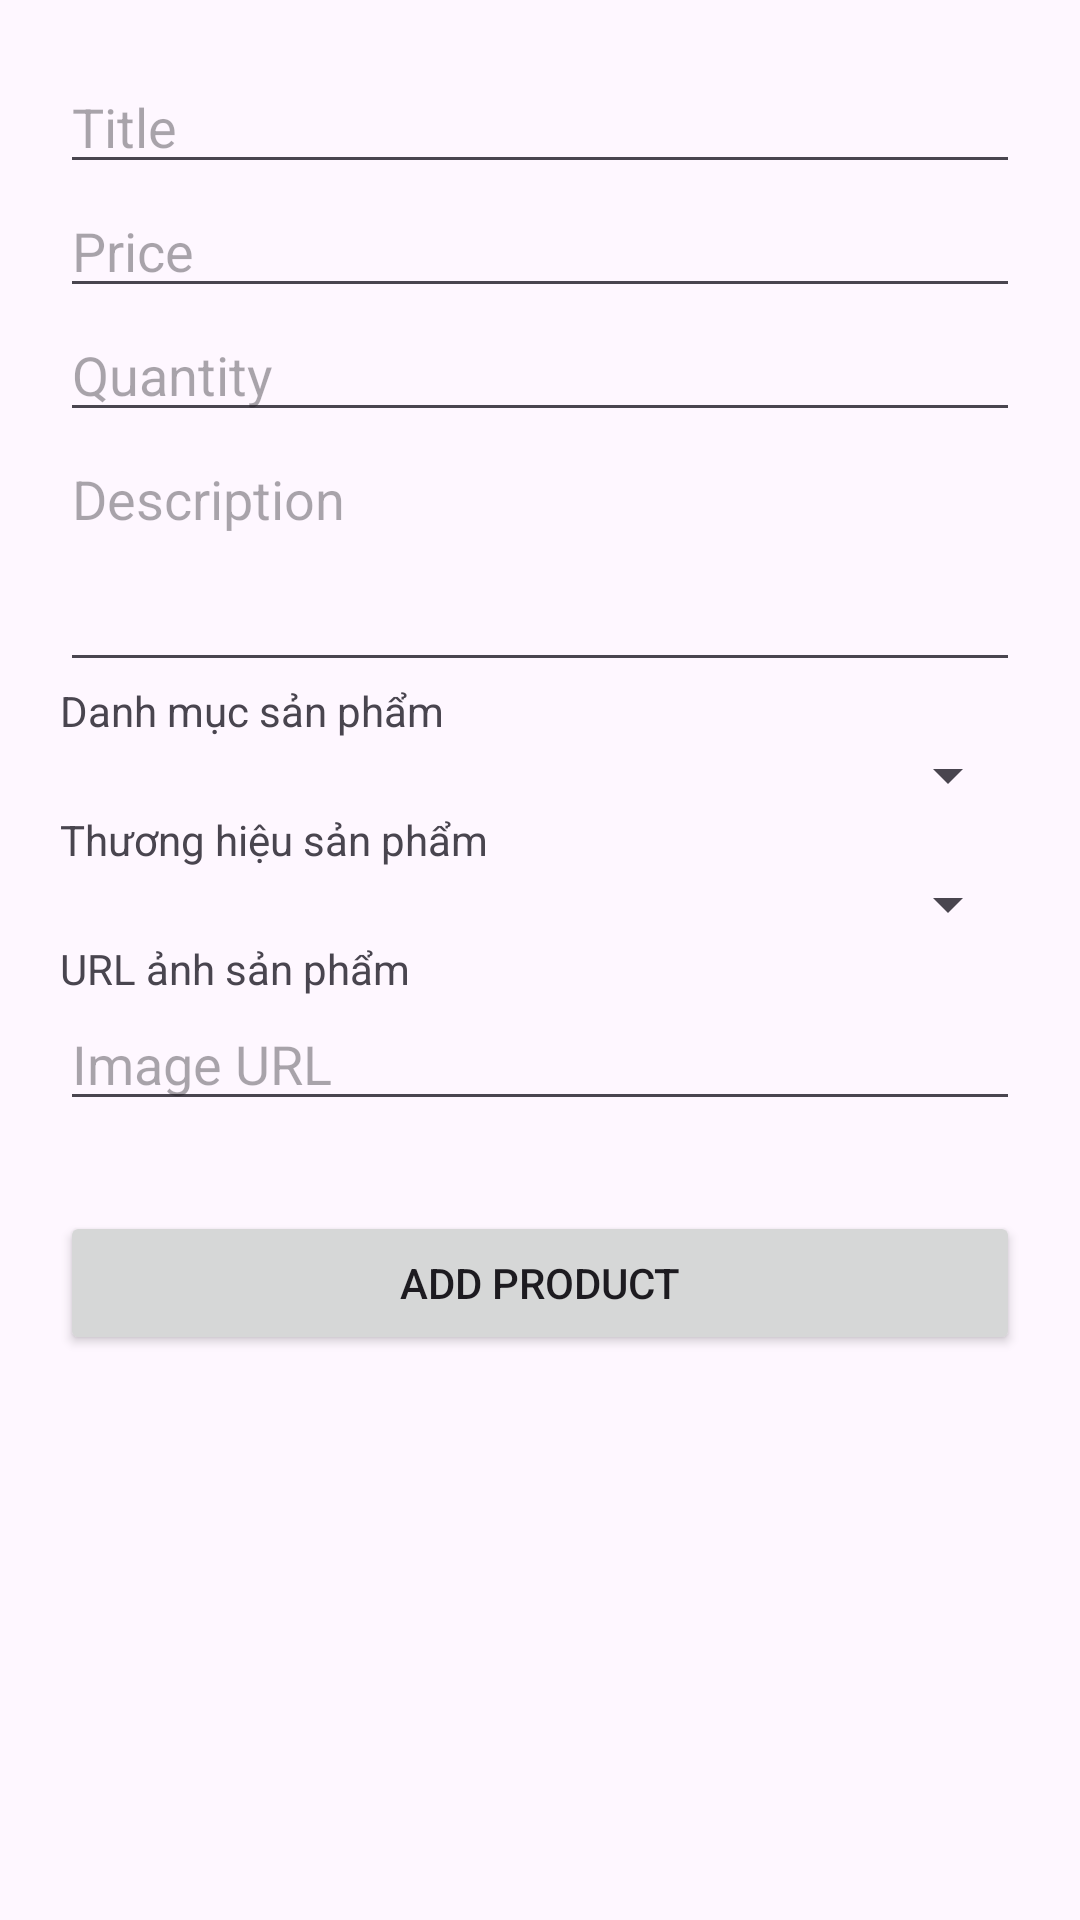

This screen was rendered from an Android layout file. Write that file and the resources it references.
<!-- AndroidManifest.xml: application theme Theme.TestLogin -->
<!-- res/layout/dialog_add_product.xml -->
<?xml version="1.0" encoding="utf-8"?>
<LinearLayout xmlns:android="http://schemas.android.com/apk/res/android"
    android:layout_width="300dp"
    android:layout_height="wrap_content"
    android:orientation="vertical"
    android:padding="20dp">

    <EditText
        android:id="@+id/edtTitle"
        android:layout_width="match_parent"
        android:layout_height="wrap_content"
        android:hint="Title"
        android:inputType="text" />

    <EditText
        android:id="@+id/edtPrice"
        android:layout_width="match_parent"
        android:layout_height="wrap_content"
        android:hint="Price"
        android:inputType="numberDecimal" />

    <EditText
        android:id="@+id/edtQuantity"
        android:layout_width="match_parent"
        android:layout_height="wrap_content"
        android:hint="Quantity"
        android:inputType="number" />

    <EditText
        android:id="@+id/edtDescription"
        android:layout_width="match_parent"
        android:layout_height="wrap_content"
        android:hint="Description"
        android:inputType="textMultiLine"
        android:minLines="3"
        android:gravity="top" />

    <TextView
        android:layout_width="wrap_content"
        android:layout_height="wrap_content"
        android:text="Danh mục sản phẩm" />

    <Spinner
        android:id="@+id/spinnerCategory"
        android:layout_width="match_parent"
        android:layout_height="wrap_content" />

    <TextView
        android:layout_width="wrap_content"
        android:layout_height="wrap_content"
        android:text="Thương hiệu sản phẩm" />

    <Spinner
        android:id="@+id/spinnerBrand"
        android:layout_width="match_parent"
        android:layout_height="wrap_content" />

    <TextView
        android:layout_width="wrap_content"
        android:layout_height="wrap_content"
        android:text="URL ảnh sản phẩm" />

    <EditText
        android:id="@+id/edtImageUrl"
        android:layout_width="match_parent"
        android:layout_height="wrap_content"
        android:hint="Image URL"
        android:inputType="text" />
    <ImageView
        android:id="@+id/imgProduct"
        android:layout_width="match_parent"
        android:layout_height="wrap_content"
        android:layout_marginTop="10dp"
        android:scaleType="centerInside" />


    <Button
        android:id="@+id/btnAddProduct"
        android:layout_width="match_parent"
        android:layout_height="wrap_content"
        android:layout_gravity="center_horizontal"
        android:layout_marginTop="20dp"
        android:text="Add Product" />

</LinearLayout>
<!-- resources referenced by this layout -->
<resources>
  <style name="Theme.TestLogin" parent="Base.Theme.TestLogin" />
  <style name="Base.Theme.TestLogin" parent="Theme.Material3.DayNight.NoActionBar">
          
          
      </style>
</resources>
